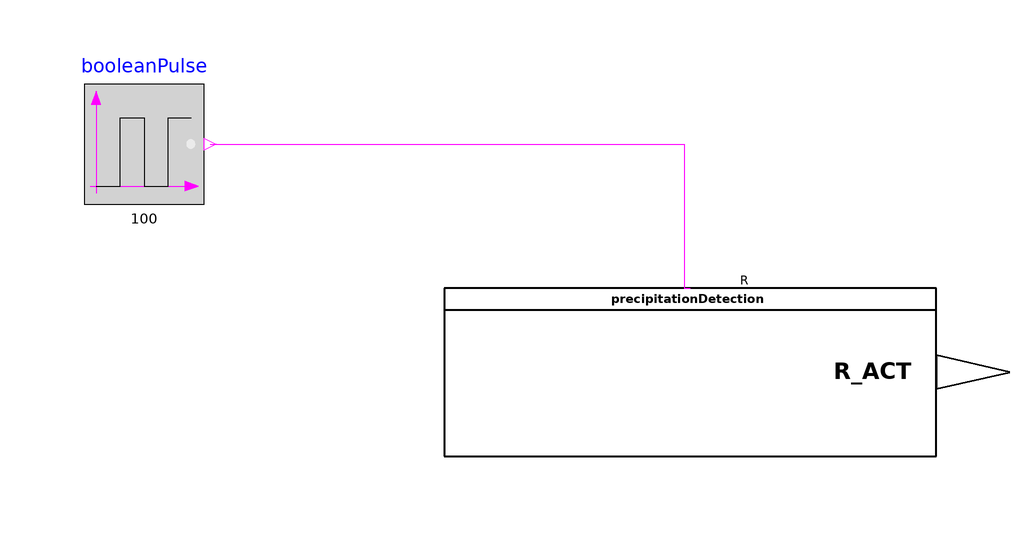

This picture is the connection diagram that the Modelica source below describes through its graphical annotations.

model TesterPrecipitationDetection
  "Model for testing the functionality of PrecipitationDetection"
  extends Modelica.Icons.Example;
  Modelica.Blocks.Sources.BooleanPulse booleanPulse(period=100)
    annotation (Placement(transformation(extent={{-92,22},{-72,42}})));
  PrecipitationDetection precipitationDetection
    annotation (Placement(transformation(extent={{-32,-20},{50,8}})));
equation
  connect(booleanPulse.y, precipitationDetection.R)
    annotation (Line(points={{-71,32},{8,32},{8,8},{9,8}}, color={255,0,255}));
      annotation (preferredView="info",experiment(StopTime=1000, Interval=1),
    Diagram(coordinateSystem(preserveAspectRatio=false, extent={{-100,-100},{100,
            100}})),
    __Dymola_experimentSetupOutput,
    Documentation(info="<html>
<h4><span style=\"color:#008000\">Overview</span></h4>
<p>Simulation to check the behaviour of the function model of&QUOT;Precipitation detection&QUOT; from VDI 3813 <a href=\"modelica://BuildingControlLib.UsersGuide.References\">[1, section 6.1.9, p. 17]. </a></p>
<h4><span style=\"color:#008000\">Functional Description</span></h4>
<p>&QUOT;The sensor function <i>Precipitation detection</i> (RA-FL section 2, column 8; informative function block Figure 10) provides information on rain, snow or other forms of precipitation. This information is used, e. g., as input information for protection functions of the sunshade or for the closing of window casements.&QUOT; <a href=\"modelica://BuildingControlLib.UsersGuide.References\">[1, section 6.1.9, p. 17]</a></p>
<p>The calibration parameter PAR_CAL is used to choose the right contact logic.</p>
<p>By default PAR_CAL ist true which leads to a positive logic. That means if precipitation&nbsp; is detected R is true and R_ACT is set to true. If no&nbsp;precipitation&nbsp;is detected R is false and R_ACT is set to false.</p>
<p>If PAR_CAL is set to false the logic is complementary/inverted. If precipitation is detected R is false and R_ACT is set to true etc..</p>
<h4><span style=\"color:#008000\">Concept</span></h4>
<p>The simulation contains a boolean signal source to imitate a precipitation sensor. The signal is passed to a converter for changing the signal type from Modelica standard type to VDI 3813 semantic type. From there the signal goes to the sensor function, which converts the measured signal to an output signal. Because the positive logic has been chosen, the form of the output signal should be similar to the boolean input pulse. </p>
</html>", revisions="<html>
<ul>
<li>March 07, 2017&nbsp; by Georg Ferdinand Schneider &amp; Georg Ambrosius Pe&szlig;ler:<br>Implemented.</li>
</ul>
</html>"));
end TesterPrecipitationDetection;